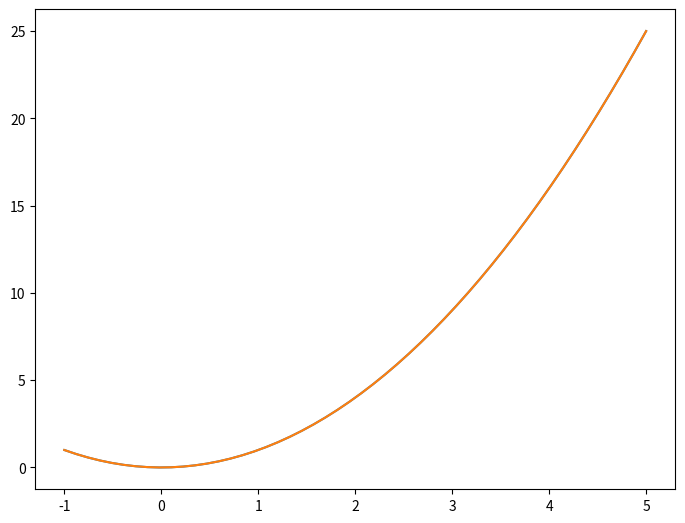
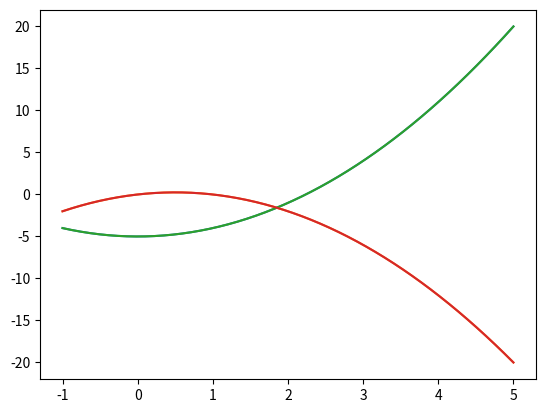
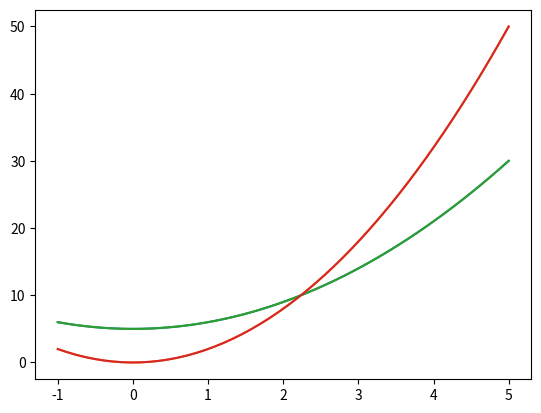
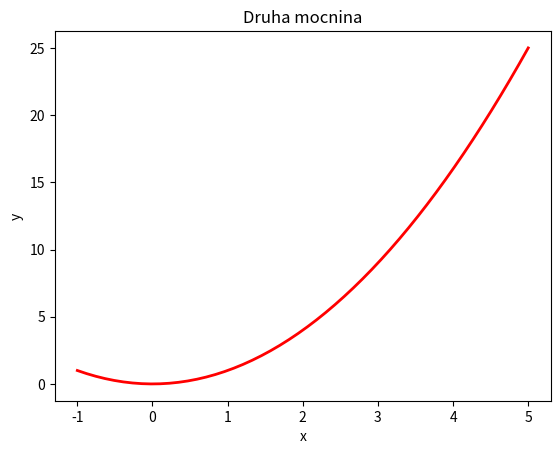
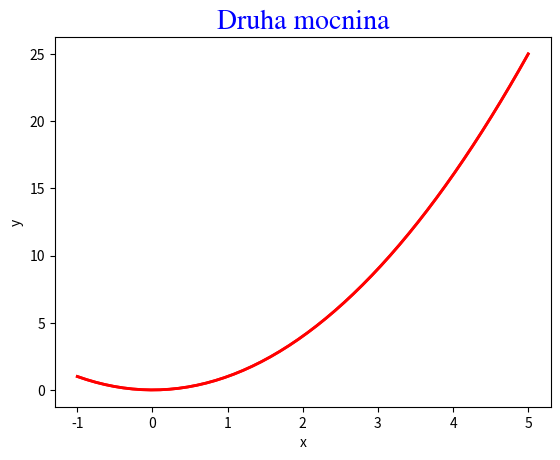
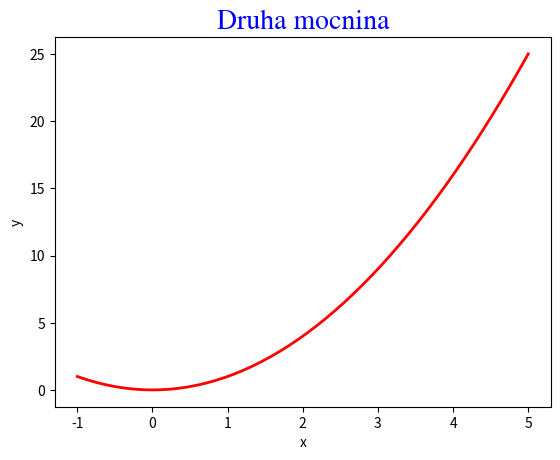

These charts were generated, in order, by the following Python code: (Note: this script raises an exception after producing the figures.)
# Importujeme základní vykreslovací modul
import matplotlib.pyplot as plt

# A samozřejmě NumPy
import numpy as np

# Občas se hodí i matematika
import math

# Vytvoříme jednoduchá data
# (50 bodů rovnoměrně rozmístěných na úsečce -1, 5)
x = np.linspace(-1, 5, 50)
# jejich druhá mocnina (tj. parabola)
y = x ** 2

# nový objekt Figure = prázdný obrázek
fig = plt.figure(figsize=(8, 6))  # velikost obrázku v palcích (šířka, výška)

# U add_axes musíme zadat, jakou část obrázku zabere obdélník se souřadnicemi
# zleva, odspodu, šířka, výška (v relativních hodnotách 0 až 1)
axes = fig.add_axes((0.1, 0.1, 0.8, 0.8))

# Nyní vykreslíme data
graf_funkce = axes.plot(x, y)
# a zobrazíme obrázek
plt.show()

# podívejme se na jednotlivé objekty
print(fig)
print(axes)
print(graf_funkce)

plt.plot(x, y)
# a zobrazíme obrázek
plt.show()

# Kratší získání Figure a Axes
# (pomocí rozdělení obrázku na 1x1 podgraf :-))
fig, axes = plt.subplots()

# Jen voláme vícekrát plot
axes.plot(x, y - 5)
axes.plot(x, x - y)   # druhá datová řada, se automaticky zbarví jinou barvou
# a zobrazíme obrázek
plt.show()

# Jen voláme vícekrát plot
plt.plot(x, y - 5)
plt.plot(x, x - y)   # druhá datová řada, se automaticky zbarví jinou barvou
# a zobrazíme obrázek
plt.show()

fix, axes = plt.subplots() 

# Dvě datové řady najednou
axes.plot(x, y + 5, x, y * 2)
# a zobrazíme obrázek
plt.show()

# více grafů najednou lze vykreslit i pomocí sloupcového zápisu
# první argument jsou souřadnice x po sloupcích 
# druhý argument jsou souřadnice y po sloupcích

# uděláme z x sloupcový vektor
x_col = x.reshape((-1,1))
# matici se dvěma sloupci x
xx = np.tile(x_col, (1,2))
print(xx.shape)

# matici se dvěma sloupci hodnot y
yy = np.hstack((x_col ** 2 + 5, 2 * x_col ** 2))
print(yy.shape)

plt.plot(xx,yy)
# a zobrazíme obrázek
plt.show()

fig, axes = plt.subplots()

axes.plot(x, x ** 2, color='red', linewidth=2)  # Zopakujeme kreslení čárového grafu (+ přidáme styl)
axes.set_xlabel('x')                            # Nastavení popisku osy x
axes.set_ylabel('y')                            # Nastavení popisku osy y
axes.set_title('Druha mocnina')                 # Nastavení popisku celého grafu (soustavy souřadnic)  ;

plt.show()

fig, axes = plt.subplots()

axes.plot(x, x ** 2, color='red', linewidth=2)  # Zopakujeme kreslení čárového grafu (+ přidáme styl)
axes.set_xlabel('x')                            # Nastavení popisku osy x
axes.set_ylabel('y')                            # Nastavení popisku osy y
title_text = axes.set_title('Druha mocnina')    # Nastavení popisku celého grafu (soustavy souřadnic)

title_text.set_fontsize(20)                     # Nastavení velikosti písma
title_text.set_color('blue')                    # Nastavení barvy písma
title_text.set_fontname('Nimbus Roman')         # Nastavení fontu písma

plt.show()

plt.plot(x, x ** 2, color='red', linewidth=2)  # Zopakujeme kreslení čárového grafu (+ přidáme styl)
plt.xlabel('x')                                # Nastavení popisku osy x
plt.ylabel('y')                                # Nastavení popisku osy y
plt.title('Druha mocnina', fontsize=20, color='blue', fontname='Nimbus Roman')  # Nastavení popisku

plt.show()

fig, axes = plt.subplots()

axes.plot(x, x ** 2, color='red', linewidth=2)  # Zopakujeme kreslení čárového grafu (+ přidáme styl)
axes.set_xlabel('x')                            # Nastavení popisku osy x
axes.set_ylabel('y')                            # Nastavení popisku osy y
title_text = axes.set_title('Druha mocnina')    # Nastavení popisku celého grafu (soustavy souřadnic)

title_text.set_fontsize(20)                     # Nastavení velikosti písma
title_text.set_color('blue')                    # Nastavení barvy písma
title_text.set_fontname('Nimbus Roman')         # Nastavení fontu písma

# Základní uložení (typ souboru podle jména)
fig.savefig("filename.png")

# Parametry
fig.savefig("filename1.png", dpi=50)

# Vektorová grafika
fig.savefig("filename.svg")
fig.savefig("filename.pdf")

# Další možnosti pro PDF výstup ("profi")
fig.savefig("filename2.pdf", bbox_inches='tight')    #-- Bez bílých okrajů
fig.savefig("filename3.pdf", bbox_inches='tight', transparent=True) #-- Bez bílých okrajů a s průhlednosti

# Jednoduchý způsob, jak v Jupyter Notebooku zobrazit obrázek ze souboru
import IPython.core.display
IPython.core.display.Image(filename="filename.png")